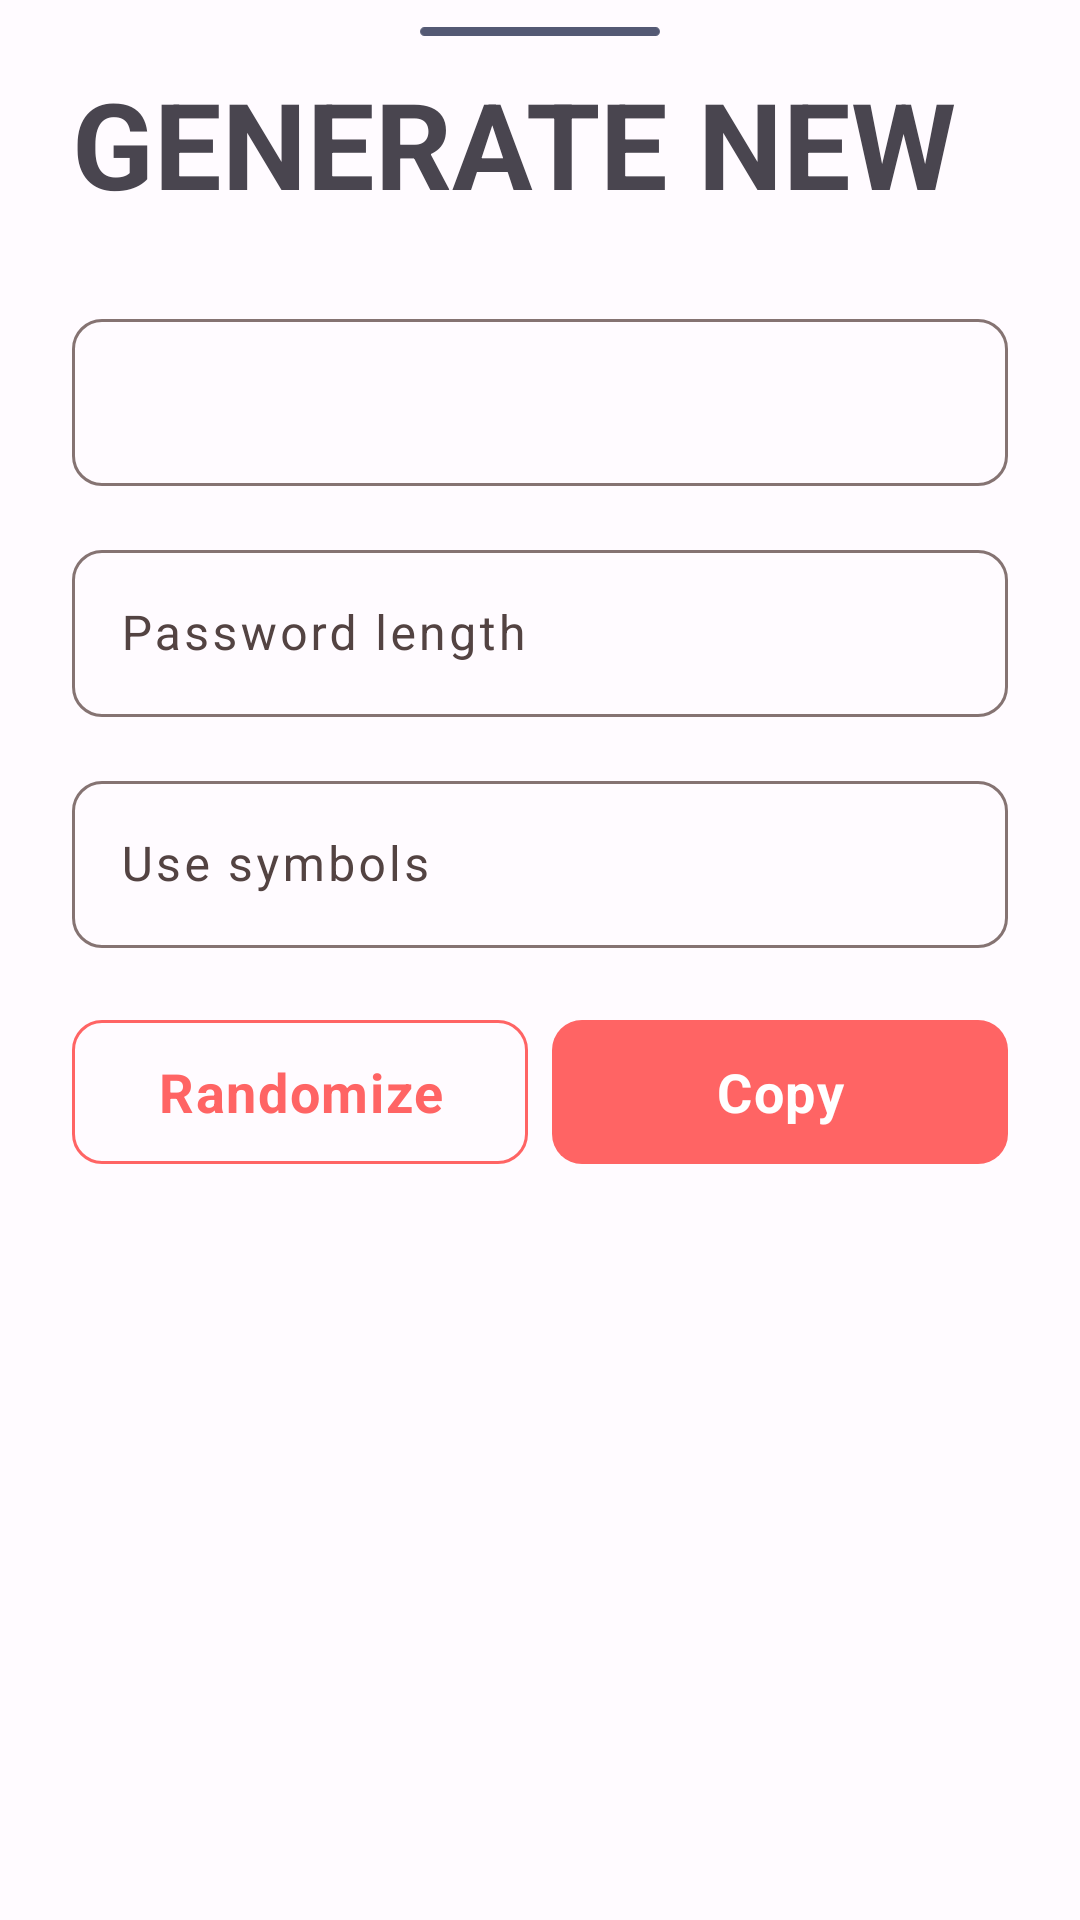

Layout XML and referenced resources for this Android screen:
<!-- AndroidManifest.xml: application theme Theme.OnePass -->
<!-- res/layout/bottom_sheet_generate_password.xml -->
<?xml version="1.0" encoding="utf-8"?>
<androidx.constraintlayout.widget.ConstraintLayout
    xmlns:android="http://schemas.android.com/apk/res/android"
    xmlns:app="http://schemas.android.com/apk/res-auto"
    xmlns:tools="http://schemas.android.com/tools"
    android:layout_width="match_parent"
    android:layout_height="match_parent"
    android:paddingBottom="24dp" >

    <ImageView
        android:id="@+id/indicator"
        android:layout_width="80dp"
        android:layout_height="5dp"
        android:layout_marginTop="8dp"
        app:layout_constraintTop_toTopOf="parent"
        app:layout_constraintEnd_toEndOf="@id/guidelineEnd"
        app:layout_constraintStart_toStartOf="@id/guidelineStart"
        app:srcCompat="@drawable/ic_home_indicator"
        android:contentDescription="@string/indicator" />

    <TextView
        android:id="@+id/welcomeTitle"
        android:layout_width="0dp"
        android:layout_height="wrap_content"
        android:textSize="40sp"
        android:textStyle="bold"
        android:layout_marginTop="8dp"
        app:layout_constraintTop_toBottomOf="@+id/indicator"
        app:layout_constraintEnd_toEndOf="@id/guidelineEnd"
        app:layout_constraintStart_toStartOf="@id/guidelineStart"
        android:text="@string/generate_new" />

    <com.google.android.material.textfield.TextInputLayout
        android:id="@+id/nameInput"
        style="@style/InputOutline"
        android:layout_width="0dp"
        android:layout_height="wrap_content"
        android:layout_marginTop="32dp"
        android:hint="@string/name"
        app:hintEnabled="false"
        app:layout_constraintEnd_toEndOf="@id/guidelineEnd"
        app:layout_constraintTop_toBottomOf="@+id/welcomeTitle"
        app:layout_constraintStart_toStartOf="@id/guidelineStart" >

        <com.google.android.material.textfield.TextInputEditText
            android:layout_width="match_parent"
            android:layout_height="wrap_content"
            android:inputType="textEmailAddress"
            android:letterSpacing="0.07"
            android:singleLine="true"
            tools:text="Facebook"
            android:gravity="center"/>

    </com.google.android.material.textfield.TextInputLayout>

    <com.google.android.material.textfield.TextInputLayout
        android:id="@+id/websiteInput"
        style="@style/InputOutline"
        android:layout_width="0dp"
        android:layout_height="wrap_content"
        android:layout_marginTop="16dp"
        android:hint="@string/password_length"
        android:letterSpacing="0.07"
        app:layout_constraintEnd_toEndOf="@id/guidelineEnd"
        app:layout_constraintTop_toBottomOf="@+id/nameInput"
        app:layout_constraintStart_toStartOf="@id/guidelineStart" >

        <com.google.android.material.textfield.TextInputEditText
            android:layout_width="match_parent"
            android:layout_height="wrap_content"
            android:inputType="textEmailAddress"
            android:letterSpacing="0.07"
            android:singleLine="true"
            tools:text="8" />

    </com.google.android.material.textfield.TextInputLayout>

    <com.google.android.material.textfield.TextInputLayout
        android:id="@+id/userNameInput"
        style="@style/InputOutline"
        android:layout_width="0dp"
        android:layout_height="wrap_content"
        android:layout_marginTop="16dp"
        android:hint="@string/use_symbols"
        android:letterSpacing="0.07"
        app:layout_constraintEnd_toEndOf="@id/guidelineEnd"
        app:layout_constraintTop_toBottomOf="@+id/websiteInput"
        app:layout_constraintStart_toStartOf="@id/guidelineStart" >

        <com.google.android.material.textfield.TextInputEditText
            android:layout_width="match_parent"
            android:layout_height="wrap_content"
            android:inputType="textEmailAddress"
            android:letterSpacing="0.07"
            android:singleLine="true"
            tools:text="Yes" />

    </com.google.android.material.textfield.TextInputLayout>

    <com.google.android.material.button.MaterialButton
        android:id="@+id/deleteAction"
        style="@style/OutlinesButtonAppearance"
        android:layout_width="0dp"
        android:layout_height="48dp"
        android:layout_marginEnd="8dp"
        android:layout_marginTop="24dp"
        android:text="@string/randomize"
        android:textSize="18sp"
        android:textStyle="bold"
        app:layout_constraintEnd_toStartOf="@id/updateAction"
        app:layout_constraintTop_toBottomOf="@+id/userNameInput"
        app:layout_constraintStart_toStartOf="@id/guidelineStart" />

    <com.google.android.material.button.MaterialButton
        android:id="@+id/updateAction"
        style="@style/ColoredButtonAppearance"
        android:layout_width="0dp"
        android:layout_height="48dp"
        android:layout_marginTop="24dp"
        android:text="@string/copy"
        android:textSize="18sp"
        android:textStyle="bold"
        app:layout_constraintEnd_toEndOf="@id/guidelineEnd"
        app:layout_constraintStart_toEndOf="@id/deleteAction"
        app:layout_constraintTop_toBottomOf="@+id/userNameInput" />

    <androidx.constraintlayout.widget.Guideline
        android:id="@+id/guidelineStart"
        android:layout_width="wrap_content"
        android:layout_height="wrap_content"
        android:orientation="vertical"
        app:layout_constraintGuide_begin="24dp" />

    <androidx.constraintlayout.widget.Guideline
        android:id="@+id/guidelineEnd"
        android:layout_width="wrap_content"
        android:layout_height="wrap_content"
        android:orientation="vertical"
        app:layout_constraintGuide_end="24dp" />

</androidx.constraintlayout.widget.ConstraintLayout>
<!-- resources referenced by this layout -->
<resources>
  <!-- drawable ic_home_indicator (drawable) -->
  <vector xmlns:android="http://schemas.android.com/apk/res/android"
      android:width="134dp"
      android:height="5dp"
      android:viewportWidth="134"
      android:viewportHeight="5">
    <path
        android:pathData="M2.5,0L131.5,0A2.5,2.5 0,0 1,134 2.5L134,2.5A2.5,2.5 0,0 1,131.5 5L2.5,5A2.5,2.5 0,0 1,0 2.5L0,2.5A2.5,2.5 0,0 1,2.5 0z"
        android:fillColor="#545974"/>
  </vector>
  <string name="copy">Copy</string>
  <string name="generate_new">GENERATE NEW</string>
  <string name="indicator">Indicator</string>
  <string name="name">Name*</string>
  <string name="password_length">Password length</string>
  <string name="randomize">Randomize</string>
  <string name="use_symbols">Use symbols</string>
  <style name="ColoredButtonAppearance" parent="Widget.Material3.Button">
          <item name="android:textColor">@color/white</item>
          <item name="android:textSize">16sp</item>
          <item name="android:textAllCaps">false</item>
          <item name="android:insetTop">0dp</item>
          <item name="android:insetBottom">0dp</item>
          <item name="android:textAppearance">?attr/textAppearanceBody1</item>
          <item name="shapeAppearanceOverlay">@style/ShapeAppearance.Rounded.Corners</item>
      </style>
  <style name="InputOutline" parent="Widget.Material3.TextInputLayout.OutlinedBox">
          <item name="android:textAppearance">?attr/textAppearanceHeadline2</item>
          <item name="shapeAppearanceOverlay">@style/ShapeAppearance.Rounded.Corners</item>
      </style>
  <color name="white">#FFFFFFFF</color>
  <style name="ShapeAppearance.Rounded.Corners" parent="ShapeAppearance.Material3.SmallComponent">
          <item name="cornerFamily">rounded</item>
          <item name="cornerSize">10dp</item>
      </style>
  <color name="brand_color">#FF6464</color>
  <color name="md_theme_light_primary">#FF6464</color>
  <color name="md_theme_light_onPrimary">#FFFFFF</color>
  <color name="md_theme_light_primaryContainer">#FFDAD8</color>
  <color name="md_theme_light_onPrimaryContainer">#410006</color>
  <color name="md_theme_light_secondary">#775654</color>
  <color name="md_theme_light_onSecondary">#FFFFFF</color>
  <color name="md_theme_light_secondaryContainer">#FFDAD8</color>
  <color name="md_theme_light_onSecondaryContainer">#2C1514</color>
  <color name="md_theme_light_tertiary">#735A2E</color>
  <color name="md_theme_light_onTertiary">#FFFFFF</color>
  <color name="md_theme_light_tertiaryContainer">#FFDEA9</color>
  <color name="md_theme_light_onTertiaryContainer">#271900</color>
  <color name="md_theme_light_error">#BA1A1A</color>
  <color name="md_theme_light_errorContainer">#FFDAD6</color>
  <color name="md_theme_light_onError">#FFFFFF</color>
  <color name="md_theme_light_onErrorContainer">#410002</color>
  <color name="md_theme_light_background">#FFFBFF</color>
  <color name="md_theme_light_onBackground">#201A1A</color>
  <color name="md_theme_light_surface">#FFFBFF</color>
  <color name="md_theme_light_onSurface">#201A1A</color>
  <color name="md_theme_light_surfaceVariant">#F4DDDC</color>
  <color name="md_theme_light_onSurfaceVariant">#534342</color>
  <color name="md_theme_light_outline">#857372</color>
  <color name="md_theme_light_inverseOnSurface">#FBEEEC</color>
  <color name="md_theme_light_inverseSurface">#362F2E</color>
  <color name="md_theme_light_surfaceTint">#FF6464</color>
  <color name="md_theme_light_inversePrimary">#FFB3AF</color>
</resources>
